Run: headless pygame with SDL's dummy video driver; simulated clock (each Clock.tick advances the game by its frame time, no real sleeping); random seed 0; keys injected as events and as key.get_pressed() state; no mouse input.
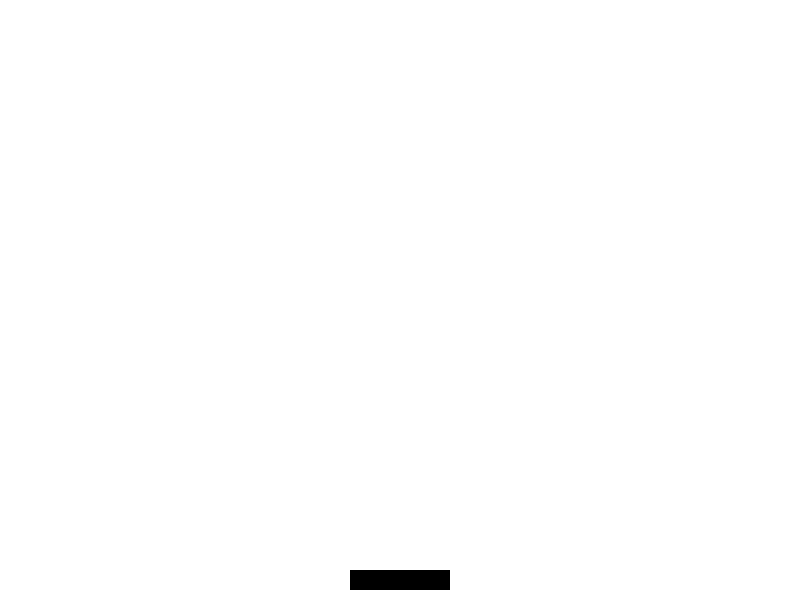
Frame 1 of 4 · flips 1–60 · no input
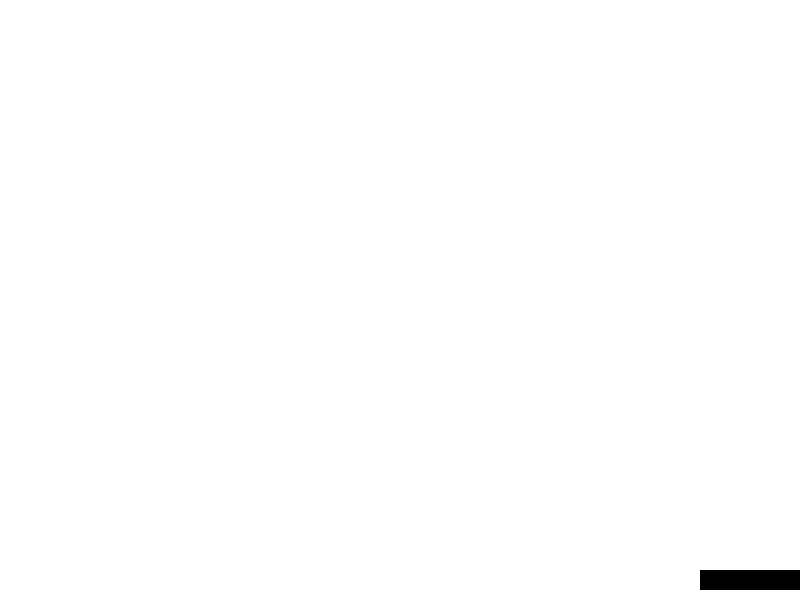
Frame 2 of 4 · flips 61–180 · tapped SPACE, RETURN · held RIGHT (→), D
Frame 3 of 4 · flips 181–300 · held DOWN (↓), S · screen unchanged from frame 2, image omitted
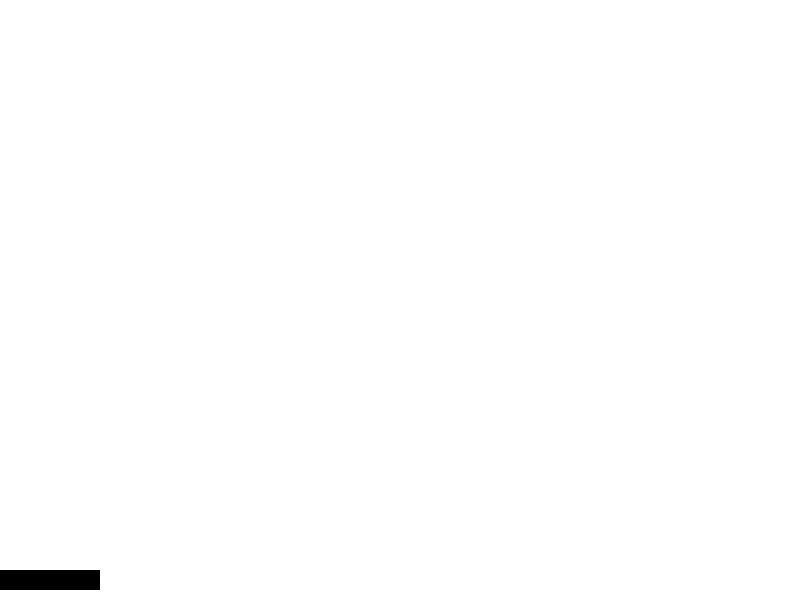
Frame 4 of 4 · flips 301–420 · held LEFT (←), A, UP (↑), W

The pygame program that drew these frames:

import pygame
import random

# Initialize Pygame
pygame.init()

# Constants
SCREEN_WIDTH = 800
SCREEN_HEIGHT = 600
FPS = 60

# Colors
WHITE = (255, 255, 255)
BLACK = (0, 0, 0)
RED = (255, 0, 0)

# Set up the display
screen = pygame.display.set_mode((SCREEN_WIDTH, SCREEN_HEIGHT))
pygame.display.set_caption("Catch the Falling Objects")

# Clock for controlling the frame rate
clock = pygame.time.Clock()

# Basket properties
basket_width = 100
basket_height = 20
basket_x = (SCREEN_WIDTH - basket_width) // 2
basket_y = SCREEN_HEIGHT - basket_height - 10
basket_speed = 10

# Basket movement
def move_basket(keys, basket_x):
    if keys[pygame.K_LEFT] and basket_rect.x > 0:
        basket_rect.x -= basket_speed
    if keys[pygame.K_RIGHT] and basket_rect.x < SCREEN_WIDTH - basket_width:
        basket_rect.x += basket_speed
    return basket_rect.x

# Main game loop
running = True
basket_rect = pygame.Rect(basket_x, basket_y, basket_width, basket_height)
while running:
    for event in pygame.event.get():
        if event.type == pygame.QUIT:
            running = False

    keys = pygame.key.get_pressed()
    basket_rect.x = move_basket(keys, basket_rect.x)

    # Fill the screen with a color
    screen.fill(WHITE)

    # Draw the basket
    pygame.draw.rect(screen, BLACK, basket_rect)

    # Update the display
    pygame.display.flip()

    # Control the frame rate
    clock.tick(FPS)

pygame.quit()
